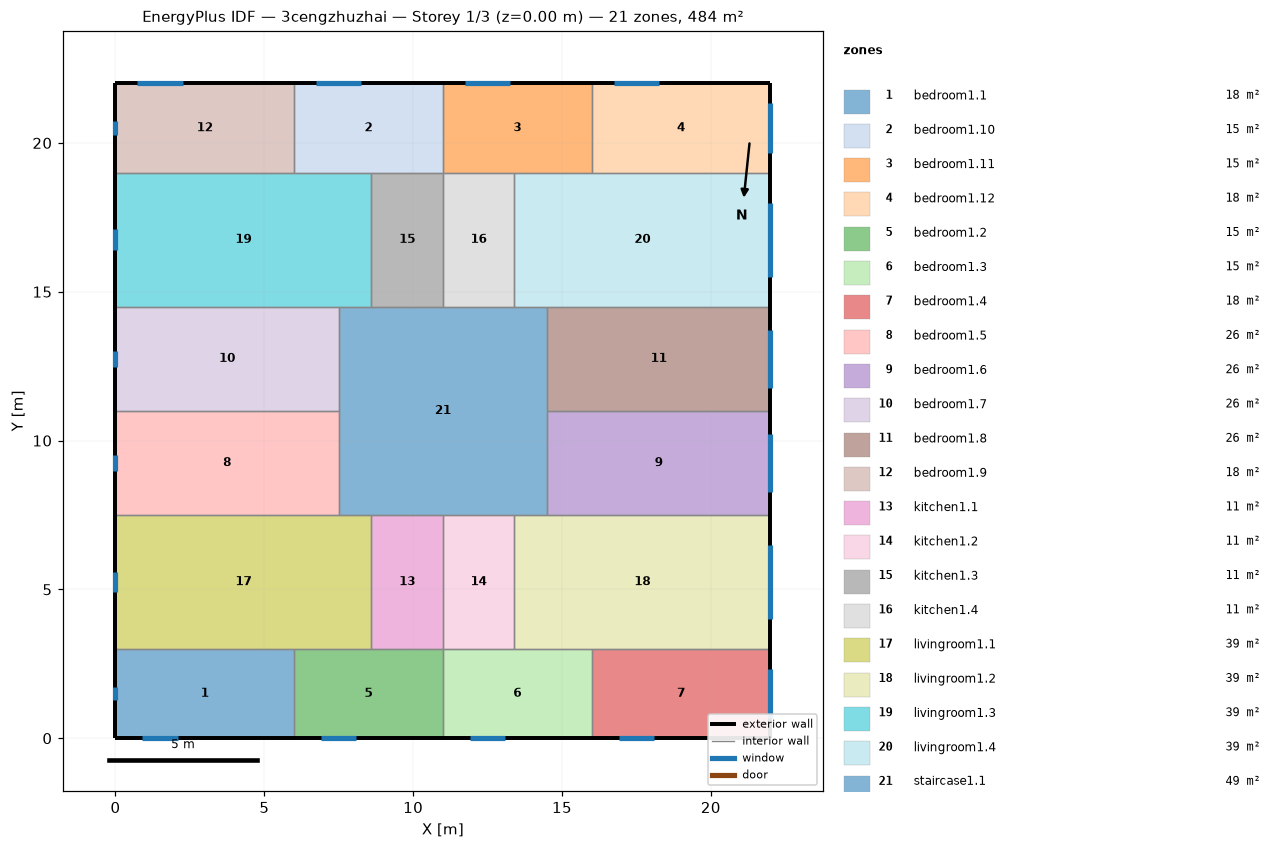
=== STOREY PLAN SPEC (per zone: floor XY polygon, exterior-wall plan segments, windows/doors) ===
zone 1: bedroom1.1  (18.0 m²)
  floor: (6.00, 3.00) (6.00, 0.00) (0.00, 0.00) (0.00, 3.00)
  exterior wall: (0.00, 3.00) – (0.00, 0.00)  [3.0 m]
    window: (0.00, 1.73) – (0.00, 1.27)  [0.7 m²]
  exterior wall: (0.00, 0.00) – (6.00, 0.00)  [6.0 m]
    window: (0.91, 0.00) – (2.09, 0.00)  [1.8 m²]
  interior walls: 2
zone 2: bedroom1.10  (15.0 m²)
  floor: (11.00, 22.00) (11.00, 19.00) (6.00, 19.00) (6.00, 22.00)
  exterior wall: (11.00, 22.00) – (6.00, 22.00)  [5.0 m]
    window: (8.26, 22.00) – (6.74, 22.00)  [2.3 m²]
  interior walls: 4
zone 3: bedroom1.11  (15.0 m²)
  floor: (16.00, 22.00) (16.00, 19.00) (11.00, 19.00) (11.00, 22.00)
  exterior wall: (16.00, 22.00) – (11.00, 22.00)  [5.0 m]
    window: (13.26, 22.00) – (11.74, 22.00)  [2.3 m²]
  interior walls: 4
zone 4: bedroom1.12  (18.0 m²)
  floor: (22.00, 22.00) (22.00, 19.00) (16.00, 19.00) (16.00, 22.00)
  exterior wall: (22.00, 19.00) – (22.00, 22.00)  [3.0 m]
    window: (22.00, 19.67) – (22.00, 21.33)  [2.5 m²]
  exterior wall: (22.00, 22.00) – (16.00, 22.00)  [6.0 m]
    window: (18.26, 22.00) – (16.74, 22.00)  [2.3 m²]
  interior walls: 2
zone 5: bedroom1.2  (15.0 m²)
  floor: (11.00, 3.00) (11.00, 0.00) (6.00, 0.00) (6.00, 3.00)
  exterior wall: (6.00, 0.00) – (11.00, 0.00)  [5.0 m]
    window: (6.91, 0.00) – (8.09, 0.00)  [1.8 m²]
  interior walls: 4
zone 6: bedroom1.3  (15.0 m²)
  floor: (16.00, 3.00) (16.00, 0.00) (11.00, 0.00) (11.00, 3.00)
  exterior wall: (11.00, 0.00) – (16.00, 0.00)  [5.0 m]
    window: (11.91, 0.00) – (13.09, 0.00)  [1.8 m²]
  interior walls: 4
zone 7: bedroom1.4  (18.0 m²)
  floor: (22.00, 3.00) (22.00, 0.00) (16.00, 0.00) (16.00, 3.00)
  exterior wall: (16.00, 0.00) – (22.00, 0.00)  [6.0 m]
    window: (16.91, 0.00) – (18.09, 0.00)  [1.8 m²]
  exterior wall: (22.00, 0.00) – (22.00, 3.00)  [3.0 m]
    window: (22.00, 0.67) – (22.00, 2.33)  [2.5 m²]
  interior walls: 2
zone 8: bedroom1.5  (26.2 m²)
  floor: (7.50, 11.00) (7.50, 7.50) (0.00, 7.50) (0.00, 11.00)
  exterior wall: (0.00, 11.00) – (0.00, 7.50)  [3.5 m]
    window: (0.00, 9.52) – (0.00, 8.98)  [0.8 m²]
  interior walls: 3
zone 9: bedroom1.6  (26.2 m²)
  floor: (22.00, 11.00) (22.00, 7.50) (14.50, 7.50) (14.50, 11.00)
  exterior wall: (22.00, 7.50) – (22.00, 11.00)  [3.5 m]
    window: (22.00, 8.28) – (22.00, 10.22)  [2.9 m²]
  interior walls: 3
zone 10: bedroom1.7  (26.2 m²)
  floor: (7.50, 14.50) (7.50, 11.00) (0.00, 11.00) (0.00, 14.50)
  exterior wall: (0.00, 14.50) – (0.00, 11.00)  [3.5 m]
    window: (0.00, 13.02) – (0.00, 12.48)  [0.8 m²]
  interior walls: 3
zone 11: bedroom1.8  (26.2 m²)
  floor: (22.00, 14.50) (22.00, 11.00) (14.50, 11.00) (14.50, 14.50)
  exterior wall: (22.00, 11.00) – (22.00, 14.50)  [3.5 m]
    window: (22.00, 11.78) – (22.00, 13.72)  [2.9 m²]
  interior walls: 3
zone 12: bedroom1.9  (18.0 m²)
  floor: (6.00, 22.00) (6.00, 19.00) (0.00, 19.00) (0.00, 22.00)
  exterior wall: (0.00, 22.00) – (0.00, 19.00)  [3.0 m]
    window: (0.00, 20.73) – (0.00, 20.27)  [0.7 m²]
  exterior wall: (6.00, 22.00) – (0.00, 22.00)  [6.0 m]
    window: (2.26, 22.00) – (0.74, 22.00)  [2.3 m²]
  interior walls: 2
zone 13: kitchen1.1  (10.8 m²)
  floor: (11.00, 7.50) (11.00, 3.00) (8.60, 3.00) (8.60, 7.50)
  interior walls: 4
zone 14: kitchen1.2  (10.8 m²)
  floor: (13.40, 7.50) (13.40, 3.00) (11.00, 3.00) (11.00, 7.50)
  interior walls: 4
zone 15: kitchen1.3  (10.8 m²)
  floor: (11.00, 19.00) (11.00, 14.50) (8.60, 14.50) (8.60, 19.00)
  interior walls: 4
zone 16: kitchen1.4  (10.8 m²)
  floor: (13.40, 19.00) (13.40, 14.50) (11.00, 14.50) (11.00, 19.00)
  interior walls: 4
zone 17: livingroom1.1  (38.7 m²)
  floor: (8.60, 7.50) (8.60, 3.00) (0.00, 3.00) (0.00, 7.50)
  exterior wall: (0.00, 7.50) – (0.00, 3.00)  [4.5 m]
    window: (0.00, 5.60) – (0.00, 4.90)  [1.0 m²]
  interior walls: 5
zone 18: livingroom1.2  (38.7 m²)
  floor: (22.00, 7.50) (22.00, 3.00) (13.40, 3.00) (13.40, 7.50)
  exterior wall: (22.00, 3.00) – (22.00, 7.50)  [4.5 m]
    window: (22.00, 4.00) – (22.00, 6.50)  [3.7 m²]
  interior walls: 5
zone 19: livingroom1.3  (38.7 m²)
  floor: (8.60, 19.00) (8.60, 14.50) (0.00, 14.50) (0.00, 19.00)
  exterior wall: (0.00, 19.00) – (0.00, 14.50)  [4.5 m]
    window: (0.00, 17.10) – (0.00, 16.40)  [1.0 m²]
  interior walls: 5
zone 20: livingroom1.4  (38.7 m²)
  floor: (22.00, 19.00) (22.00, 14.50) (13.40, 14.50) (13.40, 19.00)
  exterior wall: (22.00, 14.50) – (22.00, 19.00)  [4.5 m]
    window: (22.00, 15.50) – (22.00, 18.00)  [3.7 m²]
  interior walls: 5
zone 21: staircase1.1  (49.0 m²)
  floor: (14.50, 14.50) (14.50, 7.50) (7.50, 7.50) (7.50, 14.50)
  interior walls: 12

=== DERIVED (storey summary) ===
Building: 3cengzhuzhai
Storey: 1 of 3  (floor level z = 0.00 m)
Storey gross floor area: 484.0 m²
Zones on this storey: 21
  - bedroom1.1: floor 18.0 m²; exterior wall 9.0 m (27.0 m²); 2 window(s) 2.5 m²; WWR 9.2%
  - bedroom1.10: floor 15.0 m²; exterior wall 5.0 m (15.0 m²); 1 window(s) 2.3 m²; WWR 15.2%
  - bedroom1.11: floor 15.0 m²; exterior wall 5.0 m (15.0 m²); 1 window(s) 2.3 m²; WWR 15.2%
  - bedroom1.12: floor 18.0 m²; exterior wall 9.0 m (27.0 m²); 2 window(s) 4.8 m²; WWR 17.7%
  - bedroom1.2: floor 15.0 m²; exterior wall 5.0 m (15.0 m²); 1 window(s) 1.8 m²; WWR 11.9%
  - bedroom1.3: floor 15.0 m²; exterior wall 5.0 m (15.0 m²); 1 window(s) 1.8 m²; WWR 11.9%
  - bedroom1.4: floor 18.0 m²; exterior wall 9.0 m (27.0 m²); 2 window(s) 4.3 m²; WWR 15.8%
  - bedroom1.5: floor 26.2 m²; exterior wall 3.5 m (10.5 m²); 1 window(s) 0.8 m²; WWR 7.7%
  - bedroom1.6: floor 26.2 m²; exterior wall 3.5 m (10.5 m²); 1 window(s) 2.9 m²; WWR 27.7%
  - bedroom1.7: floor 26.2 m²; exterior wall 3.5 m (10.5 m²); 1 window(s) 0.8 m²; WWR 7.7%
  - bedroom1.8: floor 26.2 m²; exterior wall 3.5 m (10.5 m²); 1 window(s) 2.9 m²; WWR 27.7%
  - bedroom1.9: floor 18.0 m²; exterior wall 9.0 m (27.0 m²); 2 window(s) 3.0 m²; WWR 11.0%
  - kitchen1.1: floor 10.8 m²
  - kitchen1.2: floor 10.8 m²
  - kitchen1.3: floor 10.8 m²
  - kitchen1.4: floor 10.8 m²
  - livingroom1.1: floor 38.7 m²; exterior wall 4.5 m (13.5 m²); 1 window(s) 1.0 m²; WWR 7.7%
  - livingroom1.2: floor 38.7 m²; exterior wall 4.5 m (13.5 m²); 1 window(s) 3.7 m²; WWR 27.7%
  - livingroom1.3: floor 38.7 m²; exterior wall 4.5 m (13.5 m²); 1 window(s) 1.0 m²; WWR 7.7%
  - livingroom1.4: floor 38.7 m²; exterior wall 4.5 m (13.5 m²); 1 window(s) 3.7 m²; WWR 27.7%
  - staircase1.1: floor 49.0 m²
Zone adjacency (shared interzone walls):
  - bedroom1.1 ↔ bedroom1.2
  - bedroom1.1 ↔ livingroom1.1
  - bedroom1.10 ↔ bedroom1.11
  - bedroom1.10 ↔ bedroom1.9
  - bedroom1.10 ↔ kitchen1.3
  - bedroom1.10 ↔ livingroom1.3
  - bedroom1.11 ↔ bedroom1.12
  - bedroom1.11 ↔ kitchen1.4
  - bedroom1.11 ↔ livingroom1.4
  - bedroom1.12 ↔ livingroom1.4
  - bedroom1.2 ↔ bedroom1.3
  - bedroom1.2 ↔ kitchen1.1
  - bedroom1.2 ↔ livingroom1.1
  - bedroom1.3 ↔ bedroom1.4
  - bedroom1.3 ↔ kitchen1.2
  - bedroom1.3 ↔ livingroom1.2
  - bedroom1.4 ↔ livingroom1.2
  - bedroom1.5 ↔ bedroom1.7
  - bedroom1.5 ↔ livingroom1.1
  - bedroom1.5 ↔ staircase1.1
  - bedroom1.6 ↔ bedroom1.8
  - bedroom1.6 ↔ livingroom1.2
  - bedroom1.6 ↔ staircase1.1
  - bedroom1.7 ↔ livingroom1.3
  - bedroom1.7 ↔ staircase1.1
  - bedroom1.8 ↔ livingroom1.4
  - bedroom1.8 ↔ staircase1.1
  - bedroom1.9 ↔ livingroom1.3
  - kitchen1.1 ↔ kitchen1.2
  - kitchen1.1 ↔ livingroom1.1
  - kitchen1.1 ↔ staircase1.1
  - kitchen1.2 ↔ livingroom1.2
  - kitchen1.2 ↔ staircase1.1
  - kitchen1.3 ↔ kitchen1.4
  - kitchen1.3 ↔ livingroom1.3
  - kitchen1.3 ↔ staircase1.1
  - kitchen1.4 ↔ livingroom1.4
  - kitchen1.4 ↔ staircase1.1
  - livingroom1.1 ↔ staircase1.1
  - livingroom1.2 ↔ staircase1.1
  - livingroom1.3 ↔ staircase1.1
  - livingroom1.4 ↔ staircase1.1